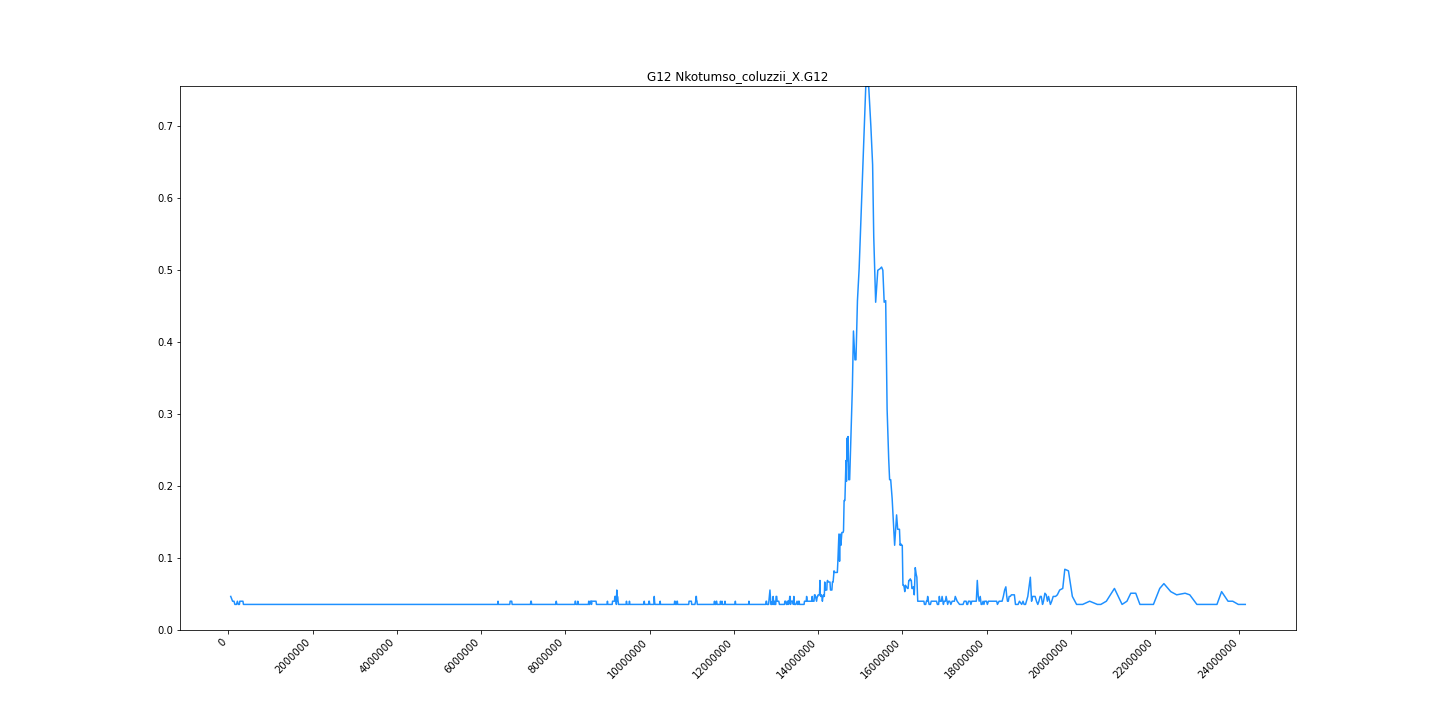

The data file committed next to this chart (first rows):
midpoint	G12
54434	0.04667
98663	0.04
131652	0.04
152946	0.03556
172124	0.03556
190468	0.03556
212645	0.04
233359	0.03556
247957	0.03556
260740	0.03556
270596	0.04
280752	0.04
297992	0.04
316054	0.04
328260	0.04
344428	0.04
356288	0.03556
368513	0.03556
382332	0.03556
397710	0.03556
405340	0.03556
414716	0.03556
425397	0.03556
433306	0.03556
443975	0.03556
453551	0.03556
462630	0.03556
473868	0.03556
482146	0.03556
490198	0.03556
497350	0.03556
505324	0.03556
512954	0.03556
520880	0.03556
528772	0.03556
540674	0.03556
552872	0.03556
561362	0.03556
568705	0.03556
576526	0.03556
585056	0.03556
592916	0.03556
601604	0.03556
614282	0.03556
625460	0.03556
633489	0.03556
641288	0.03556
649086	0.03556
659616	0.03556
670333	0.03556
678170	0.03556
685660	0.03556
692672	0.03556
700388	0.03556
709972	0.03556
719027	0.03556
726077	0.03556
733662	0.03556
744026	0.03556
753790	0.03556
... 1,716 more rows
